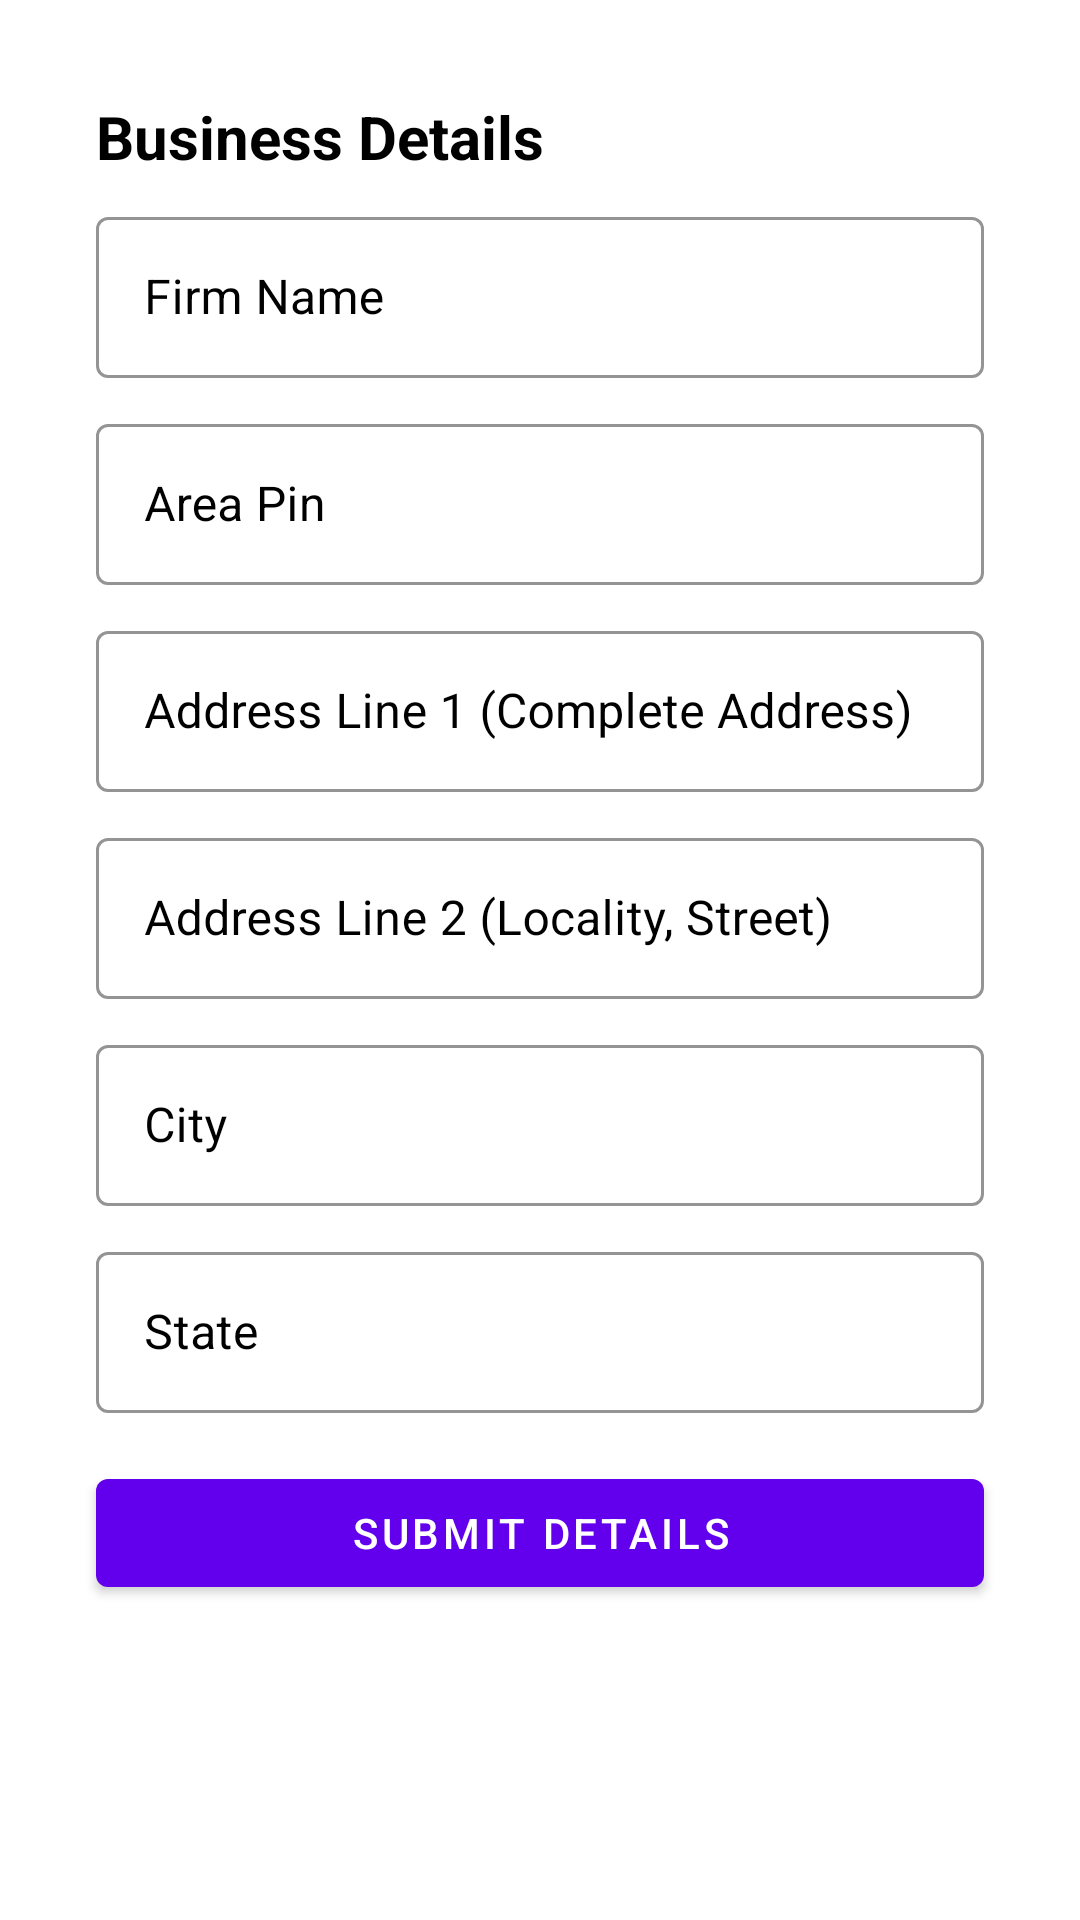

Write the Android layout XML for this screen, with the resource values it uses.
<!-- AndroidManifest.xml: application theme Theme.Flap -->
<!-- res/layout/activity_business_details_for_ambullance.xml -->
<?xml version="1.0" encoding="utf-8"?>
<ScrollView xmlns:android="http://schemas.android.com/apk/res/android"
    xmlns:app="http://schemas.android.com/apk/res-auto"
    xmlns:tools="http://schemas.android.com/tools"
    android:layout_width="match_parent"
    android:layout_height="match_parent"
    tools:context=".ui.DrawerSection.merchants.authentic.LoginActivity"
    android:background="#fff">


    <androidx.constraintlayout.widget.ConstraintLayout
        android:layout_width="match_parent"
        android:layout_height="wrap_content"
        >

        <TextView
            android:id="@+id/textView"
            android:layout_width="wrap_content"
            android:layout_height="wrap_content"
            android:layout_marginTop="32dp"
            android:layout_marginBottom="8dp"
            android:text="@string/business_details"
            android:textColor="@color/black"
            android:textSize="20sp"
            android:textStyle="bold"
            app:layout_constraintBottom_toTopOf="@id/textInputLayout"
            app:layout_constraintStart_toStartOf="@id/textInputLayout"
            app:layout_constraintTop_toTopOf="parent" />

        <com.google.android.material.textfield.TextInputLayout
            android:id="@+id/textInputLayout"
            style="@style/Widget.MaterialComponents.TextInputLayout.OutlinedBox"
            android:layout_width="match_parent"
            android:layout_height="match_parent"
            android:layout_marginStart="32dp"
            android:layout_marginEnd="32dp"
            app:boxStrokeColor="@android:color/darker_gray"
            app:boxStrokeErrorColor="@color/red"
            app:hintTextColor="@color/teal_700"
            app:layout_constraintBottom_toTopOf="@id/textInputLayout1"
            app:layout_constraintEnd_toEndOf="parent"
            app:layout_constraintHorizontal_bias="0.5"
            android:textColorHint="@color/black"
            app:layout_constraintStart_toStartOf="parent"
            app:layout_constraintTop_toBottomOf="@id/textView">

            <com.google.android.material.textfield.TextInputEditText
                android:id="@+id/firm_name"
                android:layout_width="match_parent"
                android:layout_height="wrap_content"
                android:layout_gravity="center"
                android:hint="@string/firm_name"
                android:inputType="text"
                android:padding="16dp"
                android:textColor="@color/black"
                android:textColorHint="@color/black"/>
        </com.google.android.material.textfield.TextInputLayout>

        <com.google.android.material.textfield.TextInputLayout
            android:id="@+id/textInputLayout1"
            style="@style/Widget.MaterialComponents.TextInputLayout.OutlinedBox"
            android:layout_width="match_parent"
            android:layout_height="match_parent"
            android:layout_marginStart="32dp"
            android:layout_marginTop="10dp"
            android:layout_marginEnd="32dp"
            app:boxStrokeColor="@android:color/darker_gray"
            app:boxStrokeErrorColor="@color/red"
            android:textColorHint="@color/black"
            app:hintTextColor="@color/teal_700"
            app:layout_constraintBottom_toTopOf="@id/textInputLayout2"
            app:layout_constraintEnd_toEndOf="parent"
            app:layout_constraintHorizontal_bias="0.5"
            app:layout_constraintStart_toStartOf="parent"
            app:layout_constraintTop_toBottomOf="@+id/textInputLayout">

            <com.google.android.material.textfield.TextInputEditText
                android:id="@+id/area_pin"
                android:layout_width="match_parent"
                android:layout_height="wrap_content"
                android:layout_gravity="center"
                android:hint="@string/area_pin"
                android:inputType="text"
                android:padding="16dp"
                android:textColor="@color/black"
                android:textColorHint="@color/black" />
        </com.google.android.material.textfield.TextInputLayout>

        <com.google.android.material.textfield.TextInputLayout
            android:id="@+id/textInputLayout2"
            style="@style/Widget.MaterialComponents.TextInputLayout.OutlinedBox"
            android:layout_width="match_parent"
            android:layout_height="match_parent"
            android:layout_marginStart="32dp"
            android:layout_marginTop="10dp"
            android:layout_marginEnd="32dp"
            app:boxStrokeColor="@android:color/darker_gray"
            app:boxStrokeErrorColor="@color/red"
            app:hintTextColor="@color/teal_700"
            android:textColorHint="@color/black"
            app:layout_constraintBottom_toTopOf="@id/textInputLayout3"
            app:layout_constraintEnd_toEndOf="parent"
            app:layout_constraintHorizontal_bias="0.5"
            app:layout_constraintStart_toStartOf="parent"
            app:layout_constraintTop_toBottomOf="@+id/textInputLayout1">

            <com.google.android.material.textfield.TextInputEditText
                android:id="@+id/addressLine1"
                android:layout_width="match_parent"
                android:layout_height="wrap_content"
                android:layout_gravity="center"
                android:hint="@string/address_line_1_complete_address"
                android:inputType="text"
                android:padding="16dp"
                android:textColor="@color/black"
                android:textColorHint="@color/black" />
        </com.google.android.material.textfield.TextInputLayout>

        <com.google.android.material.textfield.TextInputLayout
            android:id="@+id/textInputLayout3"
            style="@style/Widget.MaterialComponents.TextInputLayout.OutlinedBox"
            android:layout_width="match_parent"
            android:layout_height="match_parent"
            android:layout_marginStart="32dp"
            android:layout_marginTop="10dp"
            android:layout_marginEnd="32dp"
            android:textColorHint="@color/black"
            app:boxStrokeColor="@android:color/darker_gray"
            app:boxStrokeErrorColor="@color/red"
            app:hintTextColor="@color/teal_700"
            app:layout_constraintBottom_toTopOf="@id/textInputLayout4"
            app:layout_constraintEnd_toEndOf="parent"
            app:layout_constraintHorizontal_bias="0.5"
            app:layout_constraintStart_toStartOf="parent"
            app:layout_constraintTop_toBottomOf="@+id/textInputLayout2">

            <com.google.android.material.textfield.TextInputEditText
                android:id="@+id/addressLine2"
                android:layout_width="match_parent"
                android:layout_height="wrap_content"
                android:layout_gravity="center"
                android:hint="@string/address_line_2_locality_street"
                android:inputType="text"
                android:padding="16dp"
                android:textColor="@color/black"
                android:textColorHint="@color/black" />
        </com.google.android.material.textfield.TextInputLayout>

        <com.google.android.material.textfield.TextInputLayout
            android:id="@+id/textInputLayout4"
            android:textColorHint="@color/black"
            style="@style/Widget.MaterialComponents.TextInputLayout.OutlinedBox"
            android:layout_width="match_parent"
            android:layout_height="match_parent"
            android:layout_marginStart="32dp"
            android:layout_marginTop="10dp"
            android:layout_marginEnd="32dp"
            app:boxStrokeColor="@android:color/darker_gray"
            app:boxStrokeErrorColor="@color/red"
            app:hintTextColor="@color/teal_700"
            app:layout_constraintBottom_toTopOf="@id/textInputLayout5"
            app:layout_constraintEnd_toEndOf="parent"
            app:layout_constraintHorizontal_bias="0.5"
            app:layout_constraintStart_toStartOf="parent"
            app:layout_constraintTop_toBottomOf="@+id/textInputLayout3">

            <com.google.android.material.textfield.TextInputEditText
                android:id="@+id/city"
                android:layout_width="match_parent"
                android:layout_height="wrap_content"
                android:layout_gravity="center"
                android:hint="@string/city"
                android:inputType="text"
                android:padding="16dp"
                android:textColor="@color/black"
                android:textColorHint="@color/black" />
        </com.google.android.material.textfield.TextInputLayout>

        <com.google.android.material.textfield.TextInputLayout
            android:id="@+id/textInputLayout5"
            android:textColorHint="@color/black"
            style="@style/Widget.MaterialComponents.TextInputLayout.OutlinedBox"
            android:layout_width="match_parent"
            android:layout_height="match_parent"
            android:layout_marginStart="32dp"
            android:layout_marginTop="10dp"
            android:layout_marginEnd="32dp"
            app:boxStrokeColor="@android:color/darker_gray"
            app:boxStrokeErrorColor="@color/red"
            app:hintTextColor="@color/teal_700"
            app:layout_constraintBottom_toTopOf="@id/submitBusinessDetailsForAmbulance"
            app:layout_constraintEnd_toEndOf="parent"
            app:layout_constraintHorizontal_bias="0.5"
            app:layout_constraintStart_toStartOf="parent"
            app:layout_constraintTop_toBottomOf="@+id/textInputLayout4">

            <com.google.android.material.textfield.TextInputEditText
                android:id="@+id/state"
                android:layout_width="match_parent"
                android:layout_height="wrap_content"
                android:layout_gravity="center"
                android:hint="@string/state"
                android:inputType="text"
                android:padding="16dp"
                android:textColor="@color/black"
                android:textColorHint="@color/black" />
        </com.google.android.material.textfield.TextInputLayout>


        <com.google.android.material.button.MaterialButton
            android:id="@+id/submitBusinessDetailsForAmbulance"
            android:layout_width="match_parent"
            android:layout_height="wrap_content"
            android:layout_marginStart="32dp"
            android:layout_marginTop="16dp"
            android:layout_marginEnd="32dp"
            android:elevation="10dp"
            android:text="Submit Details"
            app:layout_constraintEnd_toEndOf="parent"
            app:layout_constraintStart_toStartOf="parent"
            app:layout_constraintTop_toBottomOf="@id/textInputLayout5"
            app:strokeColor="@color/white" />


    </androidx.constraintlayout.widget.ConstraintLayout>
</ScrollView>
<!-- resources referenced by this layout -->
<resources>
  <color name="black">#FF000000</color>
  <color name="red">#CD5C5C</color>
  <color name="teal_700">#FF018786</color>
  <color name="white">#FFFFFFFF</color>
  <string name="address_line_1_complete_address">Address Line 1 (Complete Address)</string>
  <string name="address_line_2_locality_street">Address Line 2 (Locality, Street)</string>
  <string name="area_pin">Area Pin</string>
  <string name="business_details">Business Details</string>
  <string name="city">City</string>
  <string name="firm_name">Firm Name</string>
  <string name="state">State</string>
  <style name="Theme.Flap" parent="Theme.MaterialComponents.DayNight.DarkActionBar">
          
          <item name="colorPrimary">@color/purple_500</item>
          <item name="colorPrimaryVariant">@color/purple_700</item>
          <item name="colorOnPrimary">@color/white</item>
          
          <item name="colorSecondary">@color/teal_200</item>
          <item name="colorSecondaryVariant">@color/teal_700</item>
          <item name="colorOnSecondary">@color/black</item>
          
          <item name="android:statusBarColor" tools:targetApi="l">?attr/colorPrimaryVariant</item>
          
      </style>
  <color name="purple_500">#FF6200EE</color>
  <color name="purple_700">#FF3700B3</color>
  <color name="teal_200">#FF03DAC5</color>
</resources>
